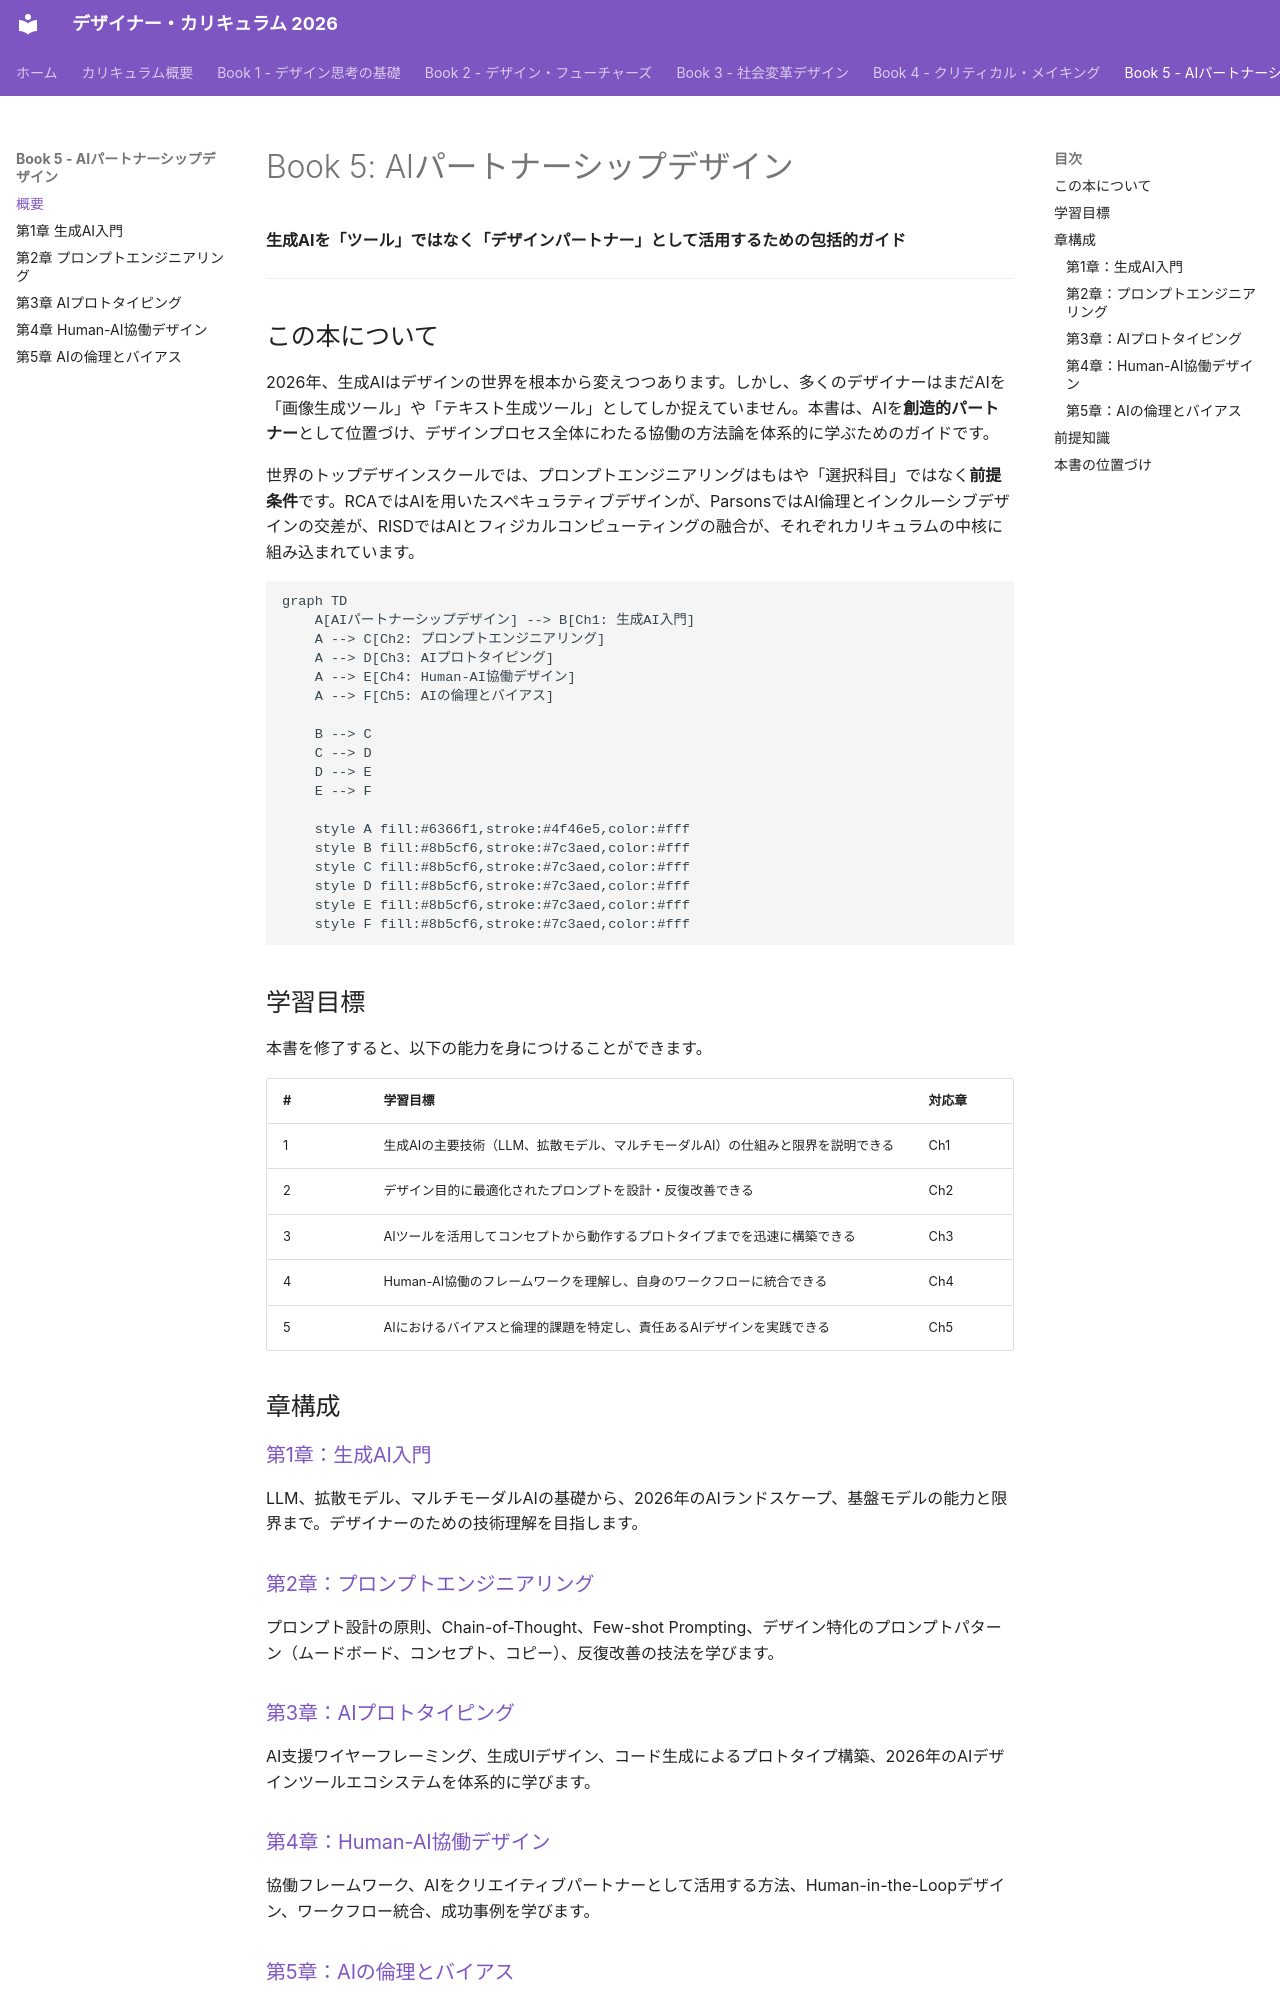

repository: Hide-nu/Designer-curriculum · page: books/05-ai-partnership/index.html · generator: mkdocs

# Book 5: AIパートナーシップデザイン

**生成AIを「ツール」ではなく「デザインパートナー」として活用するための包括的ガイド**

---

## この本について

2026年、生成AIはデザインの世界を根本から変えつつあります。しかし、多くのデザイナーはまだAIを「画像生成ツール」や「テキスト生成ツール」としてしか捉えていません。本書は、AIを**創造的パートナー**として位置づけ、デザインプロセス全体にわたる協働の方法論を体系的に学ぶためのガイドです。

世界のトップデザインスクールでは、プロンプトエンジニアリングはもはや「選択科目」ではなく**前提条件**です。RCAではAIを用いたスペキュラティブデザインが、ParsonsではAI倫理とインクルーシブデザインの交差が、RISDではAIとフィジカルコンピューティングの融合が、それぞれカリキュラムの中核に組み込まれています。

```mermaid
graph TD
    A[AIパートナーシップデザイン] --> B[Ch1: 生成AI入門]
    A --> C[Ch2: プロンプトエンジニアリング]
    A --> D[Ch3: AIプロトタイピング]
    A --> E[Ch4: Human-AI協働デザイン]
    A --> F[Ch5: AIの倫理とバイアス]

    B --> C
    C --> D
    D --> E
    E --> F

    style A fill:#6366f1,stroke:#4f46e5,color:#fff
    style B fill:#8b5cf6,stroke:#7c3aed,color:#fff
    style C fill:#8b5cf6,stroke:#7c3aed,color:#fff
    style D fill:#8b5cf6,stroke:#7c3aed,color:#fff
    style E fill:#8b5cf6,stroke:#7c3aed,color:#fff
    style F fill:#8b5cf6,stroke:#7c3aed,color:#fff
```

## 学習目標

本書を修了すると、以下の能力を身につけることができます。

| # | 学習目標 | 対応章 |
|---|----------|--------|
| 1 | 生成AIの主要技術（LLM、拡散モデル、マルチモーダルAI）の仕組みと限界を説明できる | Ch1 |
| 2 | デザイン目的に最適化されたプロンプトを設計・反復改善できる | Ch2 |
| 3 | AIツールを活用してコンセプトから動作するプロトタイプまでを迅速に構築できる | Ch3 |
| 4 | Human-AI協働のフレームワークを理解し、自身のワークフローに統合できる | Ch4 |
| 5 | AIにおけるバイアスと倫理的課題を特定し、責任あるAIデザインを実践できる | Ch5 |

## 章構成

### [第1章：生成AI入門](ch01-intro-generative-ai.md)
LLM、拡散モデル、マルチモーダルAIの基礎から、2026年のAIランドスケープ、基盤モデルの能力と限界まで。デザイナーのための技術理解を目指します。

### [第2章：プロンプトエンジニアリング](ch02-prompt-engineering.md)
プロンプト設計の原則、Chain-of-Thought、Few-shot Prompting、デザイン特化のプロンプトパターン（ムードボード、コンセプト、コピー）、反復改善の技法を学びます。

### [第3章：AIプロトタイピング](ch03-ai-prototyping.md)
AI支援ワイヤーフレーミング、生成UIデザイン、コード生成によるプロトタイプ構築、2026年のAIデザインツールエコシステムを体系的に学びます。

### [第4章：Human-AI協働デザイン](ch04-human-ai-collaboration.md)
協働フレームワーク、AIをクリエイティブパートナーとして活用する方法、Human-in-the-Loopデザイン、ワークフロー統合、成功事例を学びます。
